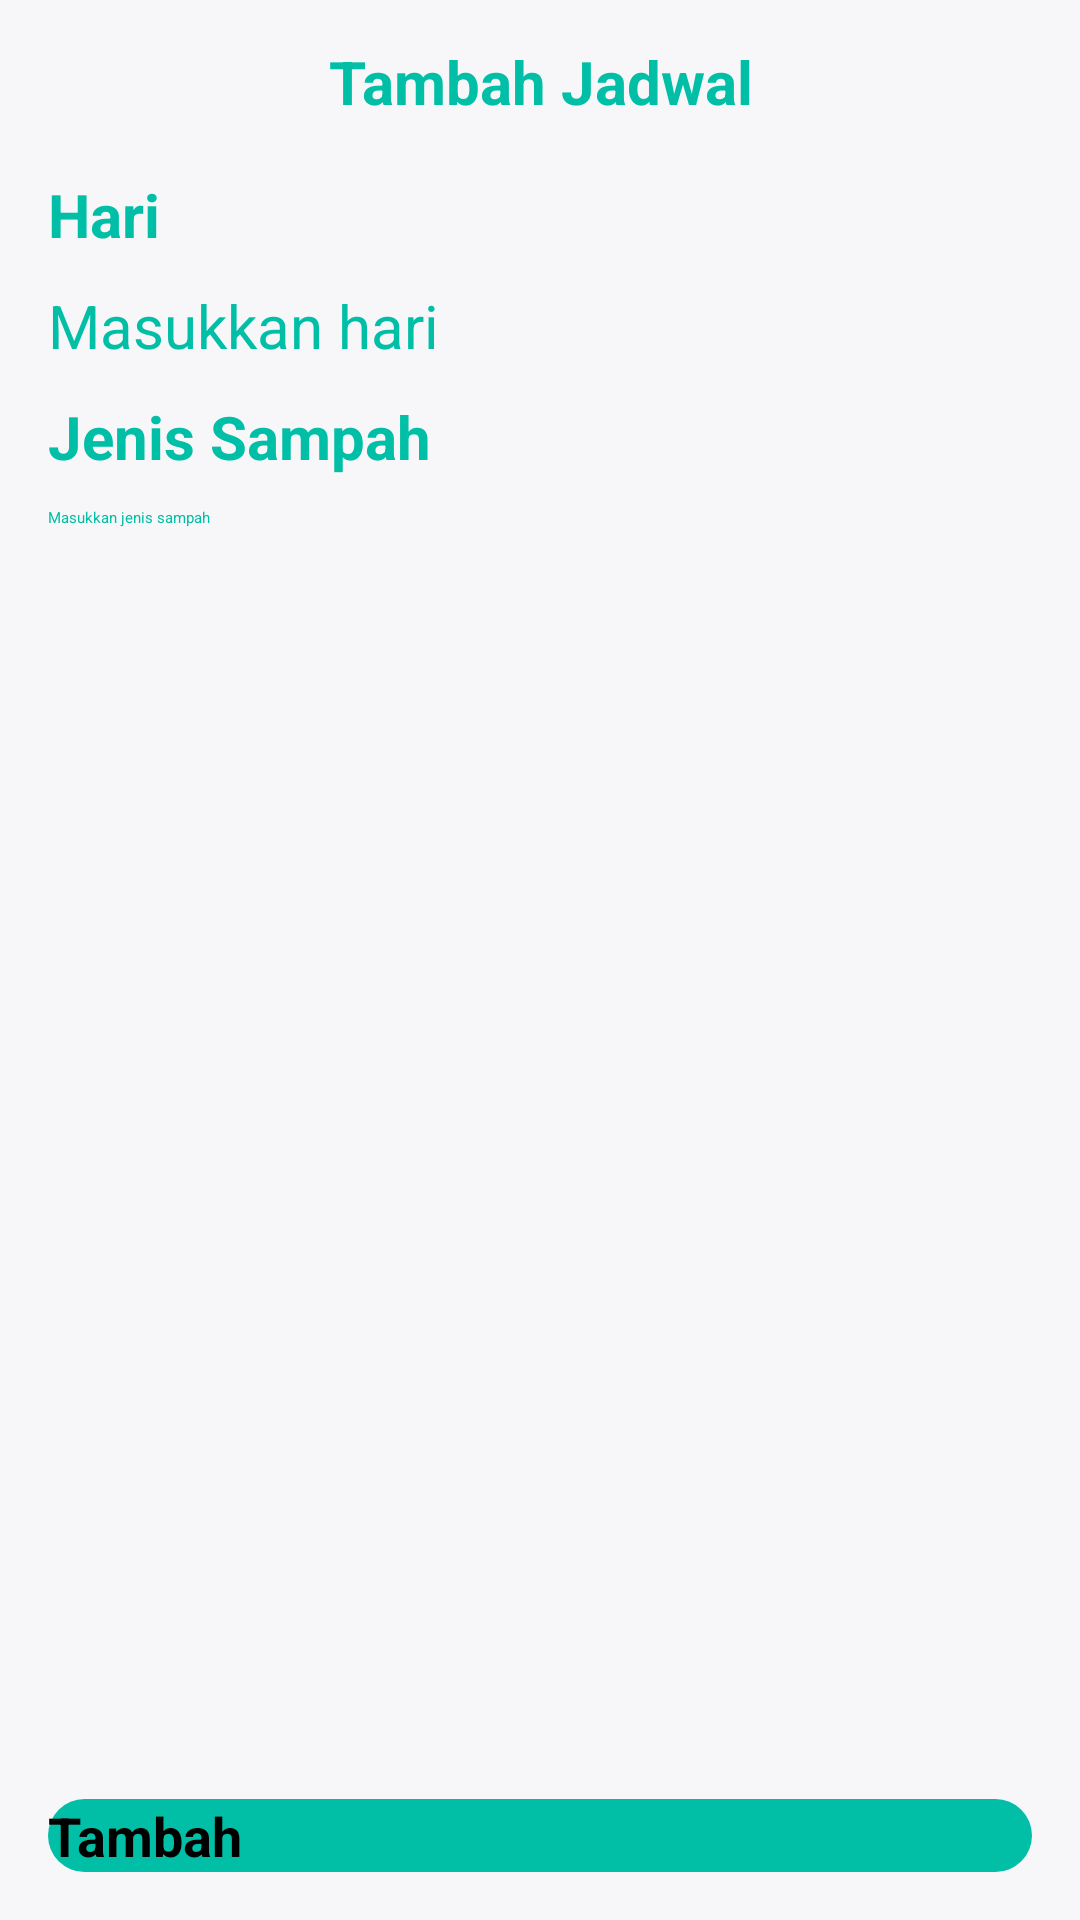

This screen was rendered from an Android layout file. Write that file and the resources it references.
<!-- AndroidManifest.xml: application theme Theme.BankSampahMliriprowo -->
<!-- res/layout/activity_tambah_jadwal_pengumpulan_sampah_admin.xml -->
<?xml version="1.0" encoding="utf-8"?>
<androidx.constraintlayout.widget.ConstraintLayout xmlns:android="http://schemas.android.com/apk/res/android"
    xmlns:app="http://schemas.android.com/apk/res-auto"
    xmlns:tools="http://schemas.android.com/tools"
    android:layout_width="match_parent"
    android:layout_height="match_parent"
    android:background="@color/background"
    tools:context=".admin.TambahJadwalPengumpulanSampahAdminActivity">

    <TextView
        android:layout_width="match_parent"
        android:layout_height="wrap_content"
        android:text="Tambah Jadwal"
        android:textColor="@color/primary"
        android:textSize="20sp"
        android:textStyle="bold"
        android:gravity="center"
        app:layout_constraintBottom_toBottomOf="@+id/backButton"
        app:layout_constraintEnd_toEndOf="parent"
        app:layout_constraintStart_toEndOf="@+id/backButton"
        app:layout_constraintTop_toTopOf="@+id/backButton" />

    <androidx.appcompat.widget.AppCompatImageView
        android:id="@+id/backButton"
        android:layout_width="22dp"
        android:layout_height="22dp"
        android:layout_marginStart="8dp"
        android:layout_marginTop="16dp"
        android:src="@drawable/ic_close"
        android:tint="@color/dark_Red"
        app:layout_constraintStart_toStartOf="parent"
        app:layout_constraintTop_toTopOf="parent" />

    <TextView
        android:id="@+id/textHari"
        android:layout_width="match_parent"
        android:layout_height="wrap_content"
        android:layout_marginTop="20dp"
        android:layout_marginStart="16dp"
        android:text="Hari"
        android:textColor="@color/primary"
        android:textSize="20sp"
        android:textStyle="bold"
        android:gravity="left"
        app:layout_constraintEnd_toEndOf="parent"
        app:layout_constraintStart_toEndOf="parent"
        app:layout_constraintTop_toBottomOf="@id/backButton" />

    <EditText
        android:id="@+id/etDay"
        android:layout_width="0dp"
        android:layout_height="wrap_content"
        android:layout_marginTop="10dp"
        android:layout_marginStart="16dp"
        android:layout_marginEnd="16dp"
        android:lines="1"
        android:hint="Masukkan hari"
        android:textSize="20dp"
        android:textColor="@color/primary"
        android:inputType="text"
        app:layout_constraintTop_toBottomOf="@id/textHari"
        app:layout_constraintStart_toStartOf="parent"
        app:layout_constraintEnd_toEndOf="parent"/>

    <TextView
        android:id="@+id/textJenisSampah"
        android:layout_width="match_parent"
        android:layout_height="wrap_content"
        android:layout_marginTop="10dp"
        android:layout_marginStart="16dp"
        android:text="Jenis Sampah"
        android:textColor="@color/primary"
        android:textSize="20sp"
        android:textStyle="bold"
        android:gravity="left"
        app:layout_constraintEnd_toEndOf="parent"
        app:layout_constraintStart_toEndOf="parent"
        app:layout_constraintTop_toBottomOf="@id/etDay" />

    <EditText
        android:id="@+id/etType"
        android:layout_width="0dp"
        android:layout_height="wrap_content"
        android:layout_marginTop="10dp"
        android:layout_marginStart="16dp"
        android:layout_marginEnd="16dp"
        android:lines="1"
        android:hint="Masukkan jenis sampah"
        android:textColor="@color/primary"
        android:inputType="text"
        app:layout_constraintTop_toBottomOf="@id/textJenisSampah"
        app:layout_constraintStart_toStartOf="parent"
        app:layout_constraintEnd_toEndOf="parent"/>

    <Button
        android:id="@+id/btnTambah"
        android:layout_width="0dp"
        android:layout_height="wrap_content"
        android:layout_marginTop="8dp"
        android:layout_marginEnd="16dp"
        android:layout_marginStart="16dp"
        android:layout_marginBottom="16dp"
        android:background="@drawable/rounded_border2"
        android:text="Tambah"
        android:textColor="@color/black"
        android:textStyle="bold"
        android:textSize="18sp"
        app:layout_constraintEnd_toEndOf="parent"
        app:layout_constraintStart_toStartOf="parent"
        app:layout_constraintBottom_toBottomOf="parent" />


</androidx.constraintlayout.widget.ConstraintLayout>
<!-- resources referenced by this layout -->
<resources>
  <color name="background">#F7F7FA</color>
  <color name="black">#000</color>
  <color name="dark_Red">#FFCC0000</color>
  <color name="primary">#00BFA6</color>
  <!-- drawable rounded_border2 (drawable) -->
  <?xml version="1.0" encoding="utf-8"?>
  <shape xmlns:android="http://schemas.android.com/apk/res/android">
  
      <solid
          android:color="@color/primary" />
      <corners android:radius="100dp" />
  
  </shape>
  <style name="Theme.BankSampahMliriprowo" parent="Theme.MaterialComponents.DayNight.NoActionBar">
          <item name="colorPrimary">@color/primary</item>
          <item name="android:statusBarColor" tools:targetApi="l">@color/primary</item>
      </style>
</resources>
